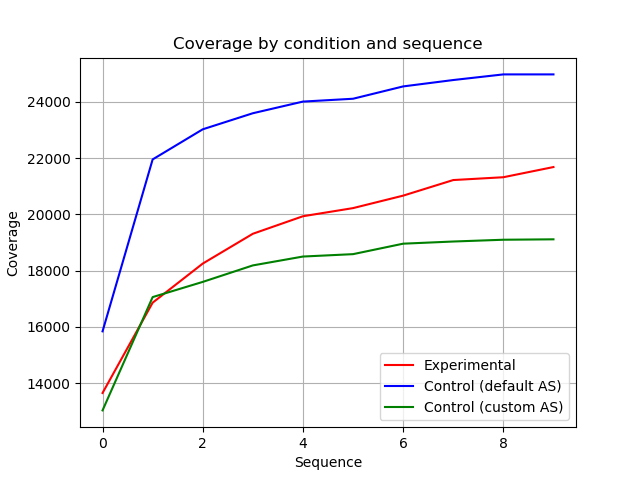

Data behind this chart, as committed beside it:
Sequence; Control (default AS); Control (custom AS); Experimental
0; 15844; 13035; 13654
1; 21953; 17061; 16863
2; 23023; 17601; 18252
3; 23594; 18187; 19311
4; 24008; 18502; 19934
5; 24109; 18587; 20223
6; 24547; 18959; 20666
7; 24774; 19036; 21220
8; 24974; 19099; 21320
9; 24974; 19114; 21682
